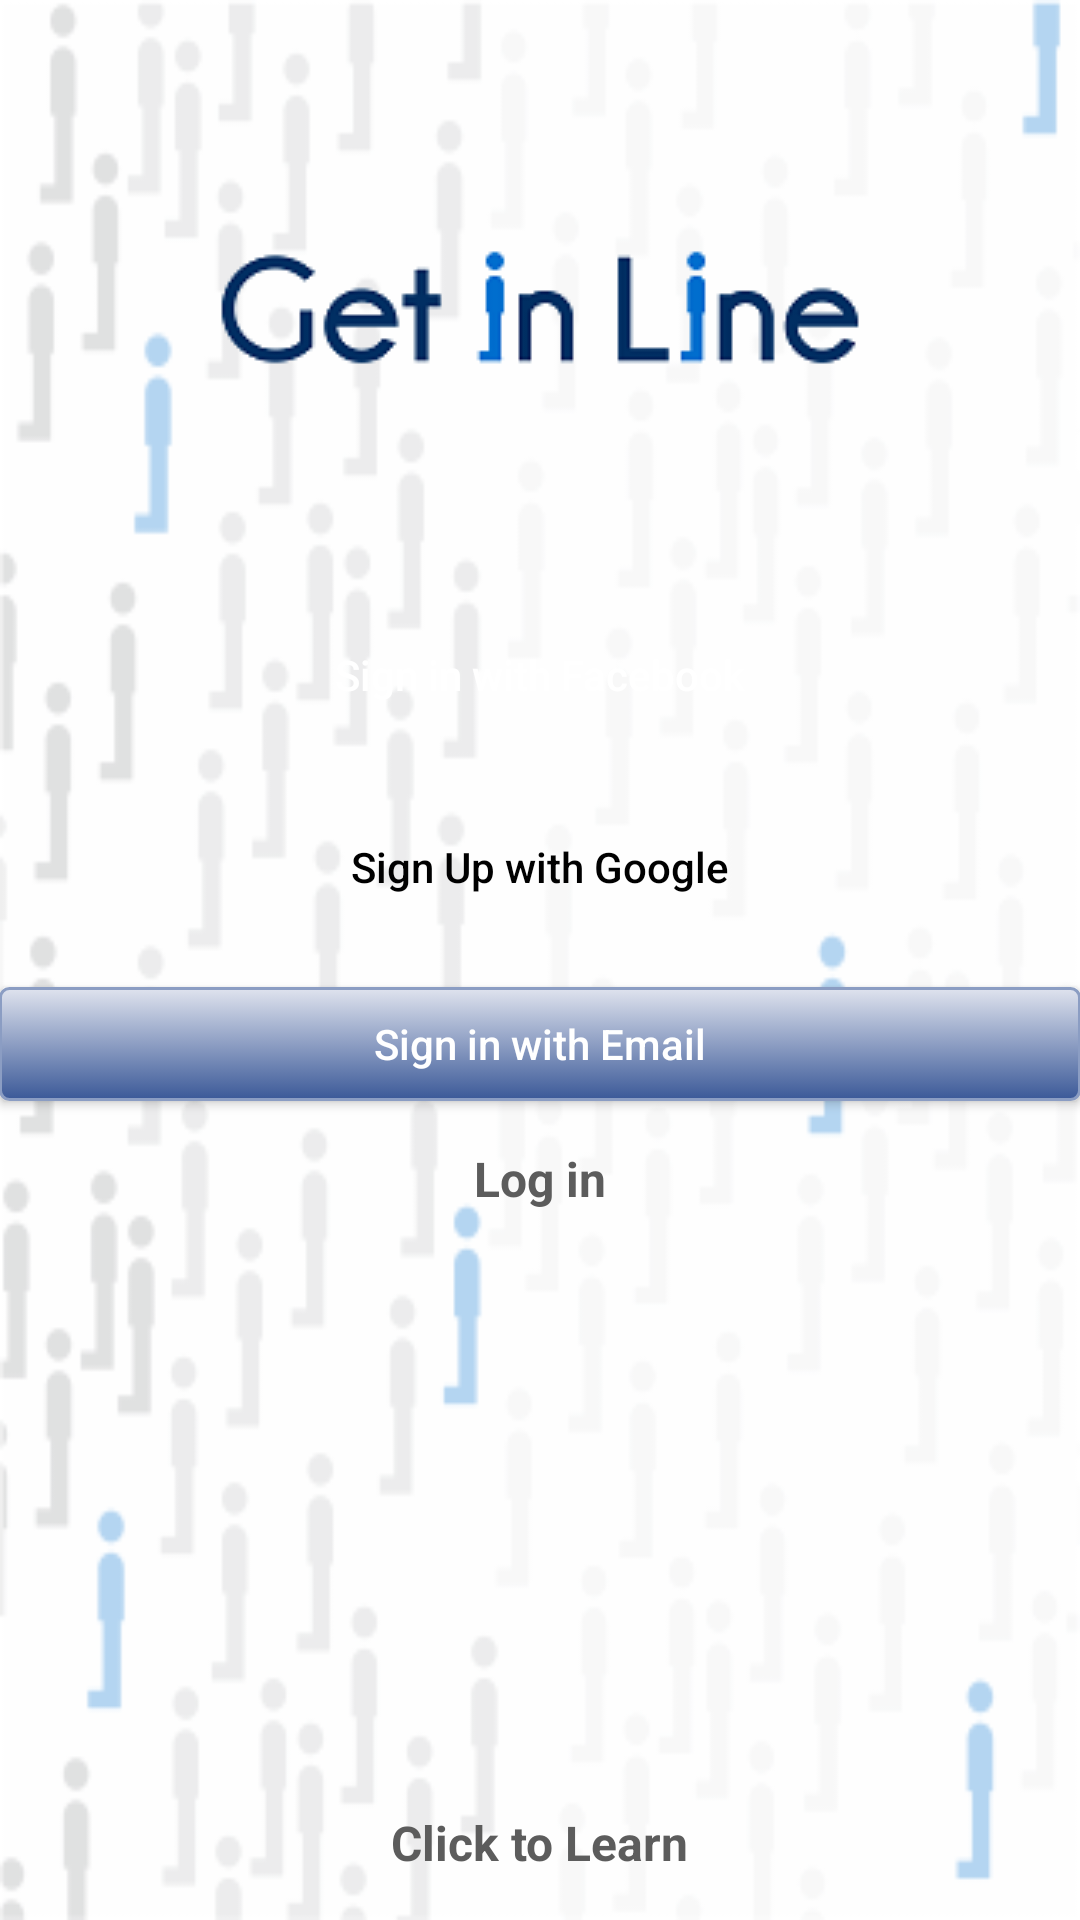

Layout XML and referenced resources for this Android screen:
<!-- AndroidManifest.xml: activity theme AppTheme.LoginActionbar -->
<!-- res/layout/activity_login.xml -->
<?xml version="1.0" encoding="utf-8"?>
<ScrollView xmlns:android="http://schemas.android.com/apk/res/android"
    xmlns:tools="http://schemas.android.com/tools"
    android:layout_width="match_parent"
    android:layout_height="match_parent"
    tools:context=".activities.LoginActivity"
    android:fillViewport="true">

    <RelativeLayout
        android:layout_width="match_parent"
        android:layout_height="wrap_content">

        <ImageView
            android:id="@+id/logo"
            android:layout_width="wrap_content"
            android:layout_height="wrap_content"
            android:layout_marginTop="70dp"
            android:layout_marginBottom="50dp"
            android:layout_centerHorizontal="true"
            android:src="@drawable/get_in_line_logo"
            android:contentDescription="@string/get_in_line_logo"/>

        <include
            layout="@layout/content_login" />

    </RelativeLayout>
</ScrollView>
<!-- res/layout/content_login.xml (included above) -->
<?xml version="1.0" encoding="utf-8"?>
<RelativeLayout xmlns:android="http://schemas.android.com/apk/res/android"
    xmlns:app="http://schemas.android.com/apk/res-auto"
    xmlns:tools="http://schemas.android.com/tools"
    android:layout_width="match_parent"
    android:layout_height="match_parent"
    android:layout_below="@+id/logo"
    android:gravity="center_horizontal"
    app:layout_behavior="@string/appbar_scrolling_view_behavior"
    tools:context=".activities.LoginActivity"
    tools:showIn="@layout/activity_login">

    
    <ProgressBar
        android:id="@+id/login_progress"
        android:layout_width="wrap_content"
        android:layout_height="wrap_content"
        android:layout_alignParentBottom="true"
        android:layout_centerHorizontal="true"
        android:layout_marginBottom="8dp"
        android:visibility="gone" />

    <LinearLayout
        android:id="@+id/email_login_form"
        android:layout_width="match_parent"
        android:layout_height="wrap_content"
        android:orientation="vertical"
        android:paddingLeft="@dimen/activity_horizontal_margin"
        android:paddingRight="@dimen/activity_horizontal_margin">

        <Button
            android:id="@+id/email_sign_in_facebook_button"
            android:layout_width="match_parent"
            android:layout_height="wrap_content"
            android:layout_marginBottom="16dp"
            android:layout_marginTop="16dp"
            android:background="@drawable/com_facebook_button_background"
            android:onClick="sendLoginFacebookData"
            android:text="@string/action_sign_in_facebook"
            android:textAllCaps="false"
            android:textColor="@color/white"
            />

        
        
        
        
        
        
        

        <Button
            android:id="@+id/email_sign_in_google_button"
            android:layout_width="match_parent"
            android:layout_height="wrap_content"
            android:layout_marginBottom="16dp"
            android:background="@drawable/common_google_signin_btn_text_light_normal"
            android:onClick="sendLoginGoogleData"
            android:text="@string/action_sign_in_google"
            android:textAllCaps="false"
            android:textColor="@color/black" />

        <Button
            android:id="@+id/email_sign_in_button"
            android:layout_width="match_parent"
            android:layout_height="38dp"
            android:background="@drawable/sign_in_email"
            android:onClick="callSignUp"
            android:text="@string/action_sign_in"
            android:textAllCaps="false"
            android:textColor="@color/white" />

        <TextView
            android:layout_width="wrap_content"
            android:layout_height="wrap_content"
            android:layout_gravity="center"
            android:padding="15dp"
            android:onClick="callLoginForm"
            android:text="@string/login"
            android:textColor="@color/grayNormal"
            android:background="?attr/selectableItemBackground"
            android:clickable="true"
            android:textSize="16sp"
            android:textStyle="bold" />

    </LinearLayout>

    <TextView
        android:id="@+id/tv_learn_more"
        android:layout_width="wrap_content"
        android:layout_height="wrap_content"
        android:padding="15dp"
        android:layout_alignParentBottom="true"
        android:layout_centerInParent="true"
        android:onClick="loadTutorial"
        android:text="@string/learn_more"
        android:textColor="@color/grayNormal"
        android:textSize="16sp"
        android:textStyle="bold"
        android:background="?attr/selectableItemBackground"
        android:clickable="true"/>

    <include layout="@layout/activity_login_form" />

</RelativeLayout>
<!-- res/layout/activity_login_form.xml (included above) -->
<?xml version="1.0" encoding="utf-8"?>
<ScrollView xmlns:android="http://schemas.android.com/apk/res/android"
    android:id="@+id/act_login_form"
    android:layout_width="match_parent"
    android:layout_height="wrap_content"
    android:visibility="gone">

    <RelativeLayout
        android:id="@+id/rl_form_login"
        android:layout_width="match_parent"
        android:layout_height="wrap_content">

        <LinearLayout
            android:id="@+id/ll_form_login"
            android:layout_width="match_parent"
            android:layout_height="wrap_content"
            android:layout_marginTop="30dp"
            android:layout_marginLeft="30dp"
            android:layout_marginRight="30dp"
            android:orientation="vertical"
            android:paddingLeft="@dimen/activity_horizontal_margin"
            android:paddingRight="@dimen/activity_horizontal_margin">

            <android.support.design.widget.TextInputLayout
                android:layout_width="match_parent"
                android:layout_height="wrap_content">

                <AutoCompleteTextView
                    android:id="@+id/email"
                    android:layout_width="match_parent"
                    android:layout_height="wrap_content"
                    android:hint="@string/prompt_email"
                    android:inputType="textEmailAddress"
                    android:maxLines="1" />

            </android.support.design.widget.TextInputLayout>

            <android.support.design.widget.TextInputLayout
                android:layout_width="match_parent"
                android:layout_height="wrap_content">

                <EditText
                    android:id="@+id/password"
                    android:layout_width="match_parent"
                    android:layout_height="wrap_content"
                    android:hint="@string/prompt_password"
                    android:imeActionId="@+id/login"
                    android:imeActionLabel="@string/action_sign_in_short"
                    android:imeOptions="actionUnspecified"
                    android:inputType="textPassword"
                    android:maxLines="1" />

            </android.support.design.widget.TextInputLayout>

            <TextView
                android:layout_width="wrap_content"
                android:layout_height="wrap_content"
                android:padding="15dp"
                android:layout_gravity="center"
                android:onClick="callReset"
                android:text="@string/reset"
                android:textColor="#0000ff"
                android:background="?attr/selectableItemBackground"
                android:clickable="true"/>

        </LinearLayout>

        <RelativeLayout
            android:layout_width="match_parent"
            android:layout_height="wrap_content"
            android:layout_below="@+id/ll_form_login">

            <TextView
                android:id="@+id/cancel_button"
                android:layout_width="wrap_content"
                android:layout_height="wrap_content"
                android:padding="15dp"
                android:layout_alignParentStart="true"
                android:layout_marginStart="60dp"
                android:text="@string/cancel"
                android:textColor="@color/grayNormal"
                android:textSize="16sp"
                android:textStyle="bold"
                android:background="?attr/selectableItemBackground"
                android:clickable="true"/>

            <TextView
                android:layout_width="wrap_content"
                android:layout_height="wrap_content"
                android:padding="15dp"
                android:layout_alignParentEnd="true"
                android:layout_marginEnd="60dp"
                android:onClick="sendLoginData"
                android:text="@string/login"
                android:textColor="@color/grayNormal"
                android:textSize="16sp"
                android:textStyle="bold"
                android:background="?attr/selectableItemBackground"
                android:clickable="true"/>
        </RelativeLayout>

    </RelativeLayout>

</ScrollView>
<!-- resources referenced by this layout -->
<resources>
  <color name="black">#000000</color>
  <color name="grayNormal">#5c5c5c</color>
  <color name="white">#ffffff</color>
  <!-- drawable get_in_line_logo: png bitmap (drawable, 3948 bytes) -->
  <!-- drawable sign_in_email (drawable) -->
  <?xml version="1.0" encoding="utf-8"?>
  <selector xmlns:android="http://schemas.android.com/apk/res/android" >
      <item android:state_pressed="true" >
          <shape android:shape="rectangle"  >
              <corners android:radius="3dip" />
              <stroke android:width="1dip" android:color="#8b9dc3" />
              <gradient android:angle="-90" android:startColor="#3b5998" android:endColor="#dfe3ee"  />
          </shape>
      </item>
      <item android:state_focused="true">
          <shape android:shape="rectangle"  >
              <corners android:radius="3dip" />
              <stroke android:width="1dip" android:color="#3b5998" />
              <solid android:color="#8b9dc3"/>
          </shape>
      </item>
      <item >
          <shape android:shape="rectangle"  >
              <corners android:radius="3dip" />
              <stroke android:width="1dip" android:color="#8b9dc3" />
              <gradient android:angle="-90" android:startColor="#dfe3ee" android:endColor="#3b5998" />
          </shape>
      </item>
  </selector>
  <string name="action_sign_in">Sign in with Email</string>
  <string name="action_sign_in_facebook">Sign in with Facebook</string>
  <string name="action_sign_in_google">Sign Up with Google</string>
  <string name="action_sign_in_short">Sign in</string>
  <string name="cancel">Cancel</string>
  <string name="get_in_line_logo">Get in line logo</string>
  <string name="learn_more">Click to Learn</string>
  <string name="login">Log in</string>
  <string name="prompt_email">Email</string>
  <string name="prompt_password">Password</string>
  <string name="reset">Forgot your password?</string>
  <style name="AppTheme.LoginActionbar" parent="AppTheme.NoActionBar">
          <item name="colorAccent">@color/colorPrimary</item>
          <item name="android:windowBackground">@drawable/background</item>
      </style>
  <style name="AppTheme.NoActionBar">
          <item name="windowActionBar">false</item>
          <item name="windowNoTitle">true</item>
          <item name="colorAccent">@color/colorPrimary</item>
          <item name="android:windowBackground">@drawable/background</item>
      </style>
  <color name="colorPrimary">#3F51B5</color>
  <!-- drawable background: png bitmap (drawable, 18728 bytes) -->
</resources>
